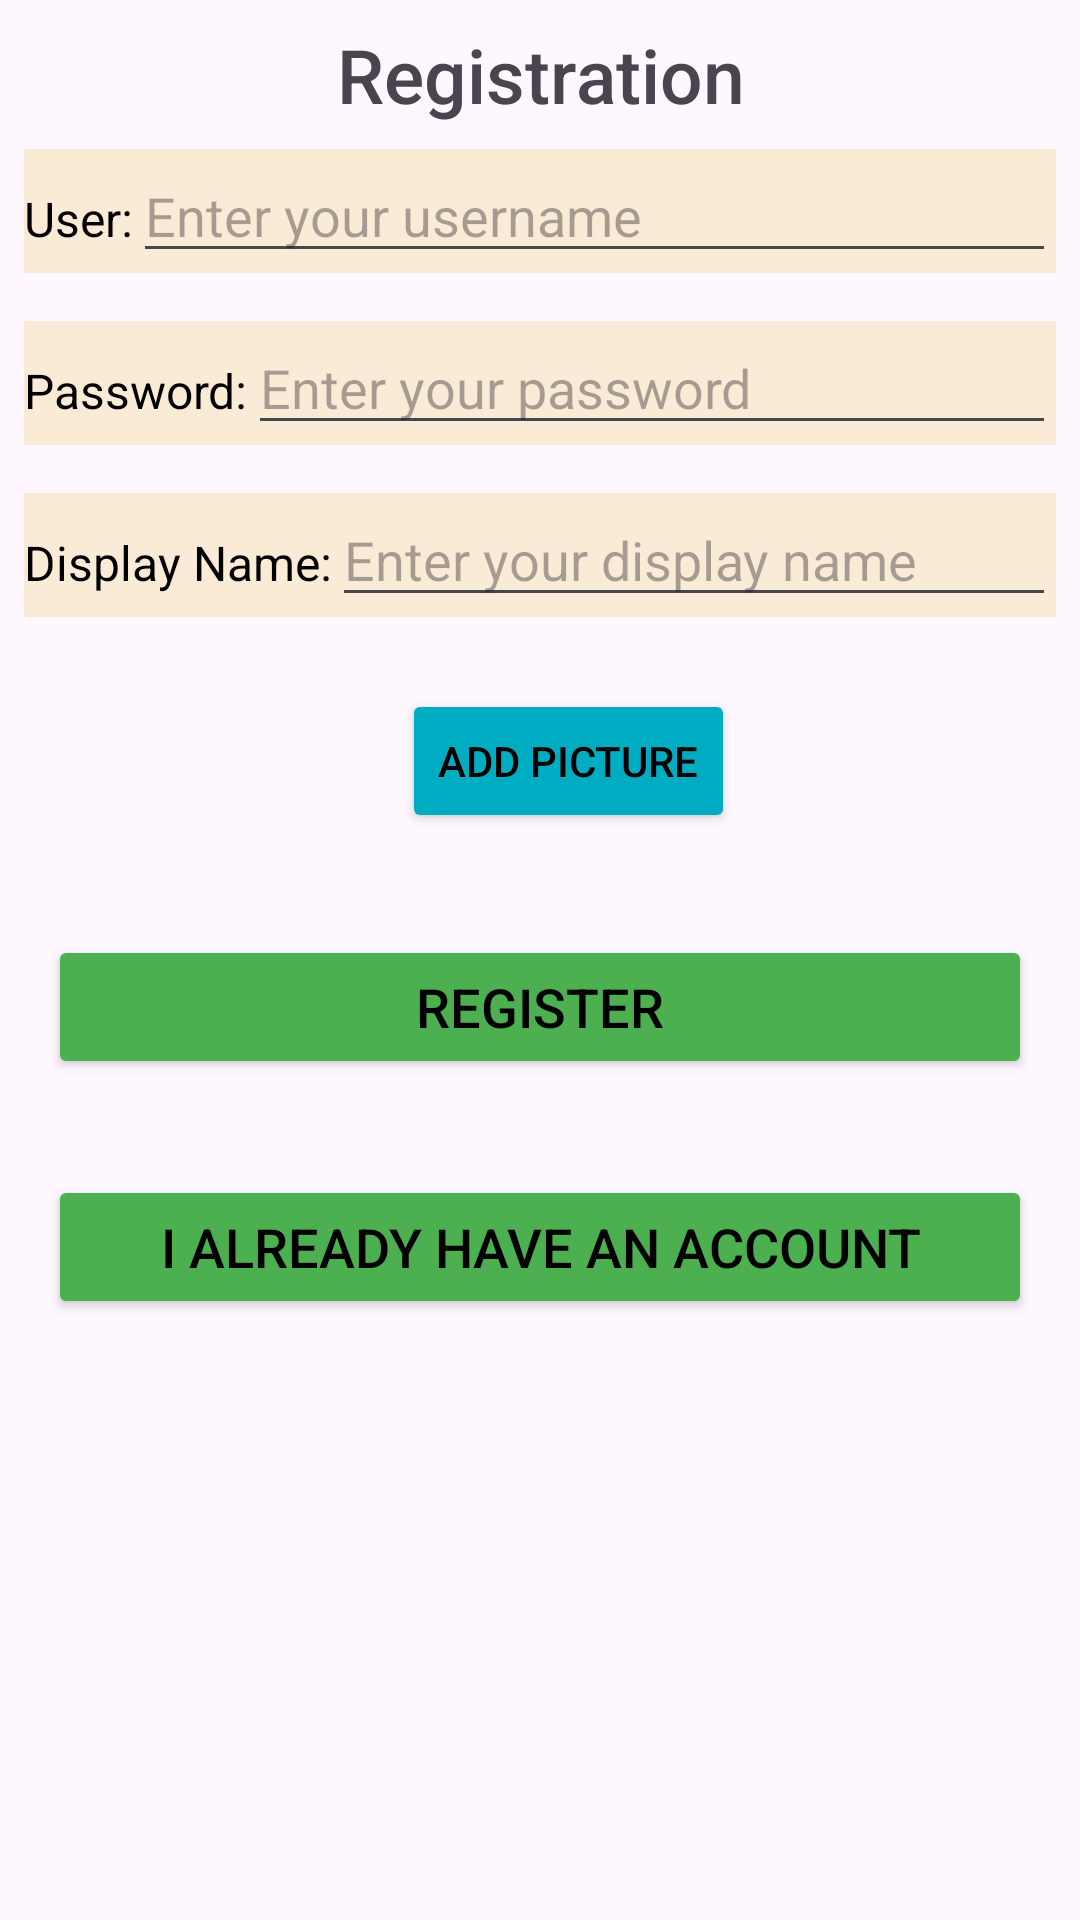

Here is an Android app screen rendered from its layout file. Give the layout XML and the strings, colors and styles it references.
<!-- AndroidManifest.xml: application theme Theme.AndroidNOA -->
<!-- res/layout/register_activity.xml -->
<?xml version="1.0" encoding="utf-8"?>
<androidx.constraintlayout.widget.ConstraintLayout xmlns:android="http://schemas.android.com/apk/res/android"
    xmlns:app="http://schemas.android.com/apk/res-auto"
    xmlns:tools="http://schemas.android.com/tools"
    android:layout_width="match_parent"
    android:layout_height="match_parent"
    android:background="@drawable/gray_background"
    tools:context=".activities.RegisterActivity">

    <LinearLayout
        android:id="@+id/chatContainer"
        android:layout_width="match_parent"
        android:layout_height="wrap_content"
        android:layout_marginTop="8dp"
        android:layout_marginBottom="8dp"
        android:orientation="vertical"
        app:layout_constraintTop_toTopOf="parent">

        <TextView
            android:layout_width="match_parent"
            android:layout_height="match_parent"
            android:text="Registration"
            android:gravity="center"
            android:textSize="25sp"
            android:fontFamily="sans-serif-medium"/>

        
        <LinearLayout
            android:layout_width="match_parent"
            android:layout_height="wrap_content"
            android:layout_margin="8dp"
            android:background="@color/etBackground"
            android:orientation="horizontal">

            <TextView
                android:layout_width="wrap_content"
                android:layout_height="wrap_content"
                android:textColor="@color/fontColor"
                android:text="@string/tvUser"
                android:textSize="16sp" />

            <EditText
                android:id="@+id/editTextUser"
                android:layout_width="match_parent"
                android:layout_height="wrap_content"
                android:autofillHints="username"
                android:hint="@string/etEnterUser"
                android:inputType="text" />

        </LinearLayout>

        
        <LinearLayout
            android:layout_width="match_parent"
            android:layout_height="wrap_content"
            android:layout_margin="8dp"
            android:background="@color/etBackground"
            android:orientation="horizontal">

            <TextView
                android:layout_width="wrap_content"
                android:layout_height="wrap_content"
                android:textColor="@color/fontColor"
                android:text="@string/password"
                android:textSize="16sp" />

            <EditText
                android:id="@+id/editTextPassword"
                android:layout_width="match_parent"
                android:layout_height="wrap_content"
                android:autofillHints="password"
                android:hint="@string/enter_your_password"
                android:inputType="textPassword" />

        </LinearLayout>
        
        <LinearLayout
            android:layout_width="match_parent"
            android:layout_height="wrap_content"
            android:layout_margin="8dp"
            android:background="@color/etBackground"
            android:orientation="horizontal">

            <TextView
                android:layout_width="wrap_content"
                android:layout_height="wrap_content"
                android:text="Display Name:"
                android:textColor="@color/fontColor"
                android:textSize="16sp" />

            <EditText
                android:id="@+id/editTextDisplayName"
                android:layout_width="match_parent"
                android:layout_height="wrap_content"
                android:hint="Enter your display name" />

        </LinearLayout>

        
        <LinearLayout
            android:layout_width="match_parent"
            android:layout_height="wrap_content"
            android:orientation="horizontal"
            android:padding="16dp">

            <ImageView
                android:id="@+id/imageViewPicture"
                android:layout_width="50dp"
                android:layout_height="50dp"
                android:scaleType="centerCrop"
                android:layout_marginStart="8dp" />

            <Button
                android:id="@+id/buttonAddPicture"
                android:layout_width="wrap_content"
                android:layout_height="wrap_content"
                android:layout_marginStart="60dp"
                android:textColor="@color/fontColor"
                android:backgroundTint="@color/Secondary"
                android:text="Add Picture" />

        </LinearLayout>

        <Button
            android:id="@+id/btnRegister"
            android:layout_width="match_parent"
            android:layout_height="wrap_content"
            android:layout_margin="16dp"
            android:backgroundTint="@color/Primary"
            android:text="Register"
            android:textColor="@color/fontColor"
            android:textSize="18sp" />

        <Button
            android:id="@+id/btnAlreadyHaveAnAccount"
            android:layout_width="match_parent"
            android:layout_height="wrap_content"
            android:layout_margin="16dp"
            android:backgroundTint="@color/Primary"
            android:text="I Already have an account"
            android:textColor="@color/fontColor"
            android:textSize="18sp" />

        <ImageView
            android:layout_width="300dp"
            android:layout_height="200dp"
            android:layout_gravity="center"
            android:src="@drawable/noa_logo"
            app:layout_constraintBottom_toBottomOf="parent"
            app:layout_constraintEnd_toEndOf="parent"
            app:layout_constraintStart_toStartOf="parent"
            app:layout_constraintTop_toBottomOf="@+id/linearLayout" />

    </LinearLayout>


</androidx.constraintlayout.widget.ConstraintLayout>
<!-- resources referenced by this layout -->
<resources>
  <color name="Primary">#4CAF50</color>
  <color name="Secondary">#00ACC1</color>
  <color name="etBackground">#FAEBD7</color>
  <color name="fontColor">#FF000000</color>
  <string name="enter_your_password">Enter your password</string>
  <string name="etEnterUser">Enter your username</string>
  <string name="password">Password:</string>
  <string name="tvUser">User:</string>
  <style name="Theme.AndroidNOA" parent="Base.Theme.AndroidNOA" />
  <style name="Base.Theme.AndroidNOA" parent="Theme.Material3.DayNight.NoActionBar">
      </style>
</resources>
